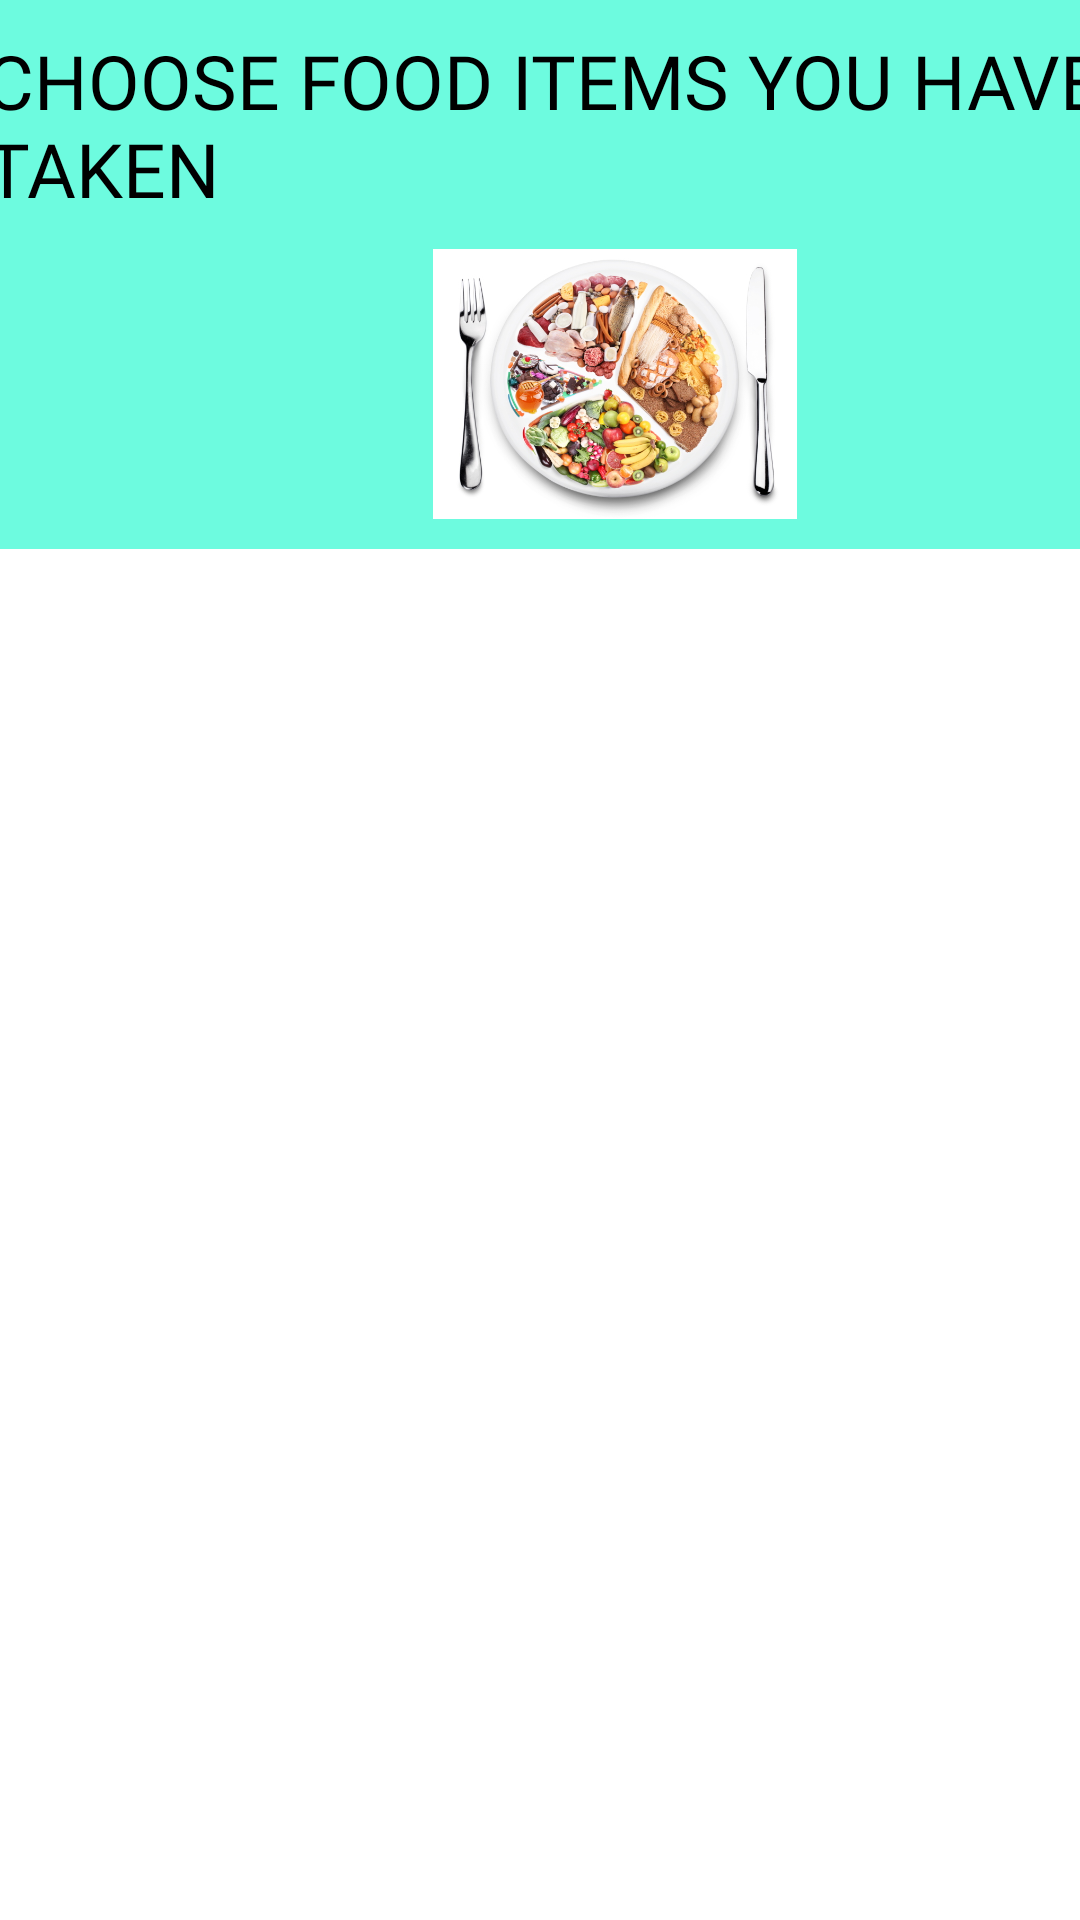

This screen was rendered from an Android layout file. Write that file and the resources it references.
<!-- AndroidManifest.xml: application theme AppTheme -->
<!-- res/layout/food.xml -->
<?xml version="1.0" encoding="utf-8"?>
<LinearLayout xmlns:app="http://schemas.android.com/apk/res-auto"
    xmlns:tools="http://schemas.android.com/tools"
    android:layout_width="match_parent"
    android:layout_height="match_parent"
    xmlns:android="http://schemas.android.com/apk/res/android"
    android:orientation="vertical">
<TextView
    android:id="@+id/tv1"
    android:layout_width="400dp"
    android:layout_height="wrap_content"
    android:layout_gravity="center"
    android:paddingLeft="15dp"
    android:paddingTop="10dp"
    android:shadowColor="@android:color/black"
    android:shadowDx="4"
    android:shadowDy="4"
    android:text="CHOOSE FOOD ITEMS YOU HAVE TAKEN"
    android:textAppearance="?android:attr/textAppearanceLarge"
    android:textColor="@android:color/black"
    android:textSize="25sp"
    android:fontFamily="@font/baloo"
    android:typeface="serif"
    android:background="#CD4AFAD7"
    />
<ImageView
android:id="@+id/simpleImageView"
android:layout_width="410dp"
android:layout_height="110dp"
android:background="#CD4AFAD7"
android:src="@drawable/dietdisp"
android:padding="10dp"/>
<androidx.recyclerview.widget.RecyclerView
xmlns:android="http://schemas.android.com/apk/res/android"
xmlns:tools="http://schemas.android.com/tools"
android:layout_width="match_parent"
android:layout_height="match_parent"
android:scrollbars="vertical"
android:id="@+id/recyclerView"
tools:context=".FoodActivity">

</androidx.recyclerview.widget.RecyclerView>
</LinearLayout>
<!-- resources referenced by this layout -->
<resources>
  <!-- drawable dietdisp: jpg bitmap (drawable, 181707 bytes) -->
</resources>
